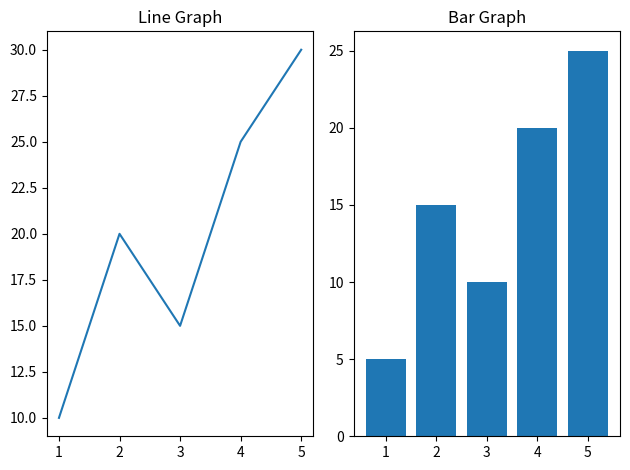

Recreate this plot in Python.
import matplotlib.pyplot as plt

x = [1, 2, 3, 4, 5]
y1 = [10, 20, 15, 25, 30]
y2 = [5, 15, 10, 20, 25]
plt.subplot(1, 2, 1)
plt.plot(x, y1)
plt.title("Line Graph")
plt.subplot(1, 2, 2)
plt.bar(x, y2)
plt.title("Bar Graph")
plt.tight_layout()
plt.show()























